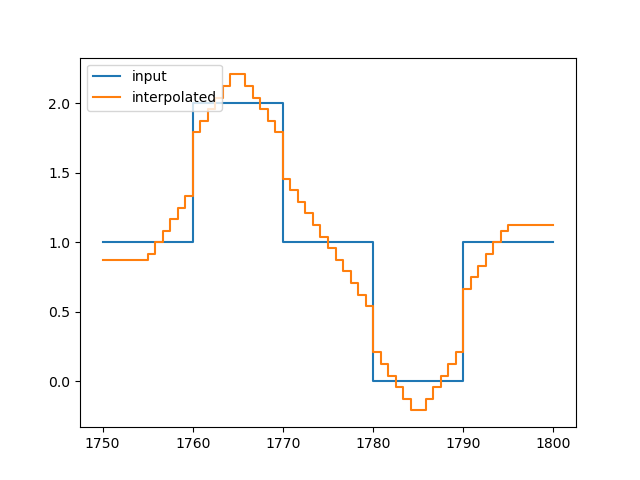

The file beside this chart, header and first rows:
, y_out_m
0, 0.875
1, 0.875
2, 0.875
3, 0.875
4, 0.875
5, 0.875
6, 0.9167
7, 1
8, 1.083
9, 1.167
10, 1.25
11, 1.333
12, 1.792
13, 1.875
14, 1.958
15, 2.042
16, 2.125
17, 2.208
18, 2.208
19, 2.125
20, 2.042
21, 1.958
22, 1.875
23, 1.792
24, 1.458
25, 1.375
26, 1.292
27, 1.208
28, 1.125
29, 1.042
30, 0.9583
31, 0.875
32, 0.7917
33, 0.7083
34, 0.625
35, 0.5417
36, 0.2083
37, 0.125
38, 0.04167
39, -0.04167
40, -0.125
41, -0.2083
42, -0.2083
43, -0.125
44, -0.04167
45, 0.04167
46, 0.125
47, 0.2083
48, 0.6667
49, 0.75
50, 0.8333
51, 0.9167
52, 1
53, 1.083
54, 1.125
55, 1.125
56, 1.125
57, 1.125
58, 1.125
59, 1.125
